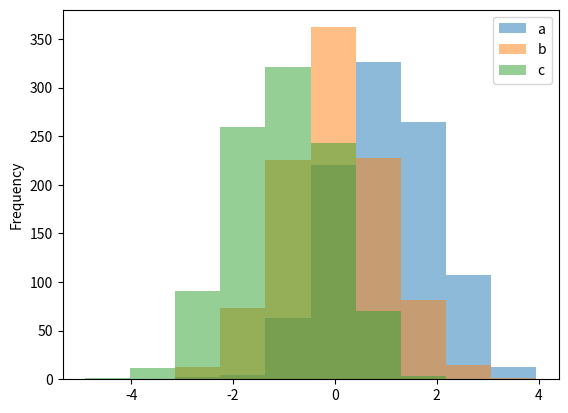
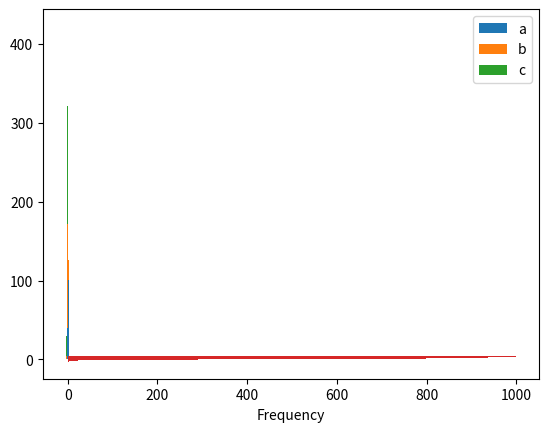

Python code for these plots, in order:
# -*- coding:utf-8 =*-

import pandas as pd
import matplotlib.pyplot as plt
import numpy as np
'''
df2 = pd.DataFrame(np.random.rand(10, 4), columns=['a', 'b', 'c', 'd'])  
print df2 
df2.plot(kind='bar')  #分开并列线束  
df2.plot(kind='bar', stacked=True) #四个在同一个里面显示 百分比的形式  
df2.plot(kind='barh', stacked=True)#纵向显示  
plt.show() 
'''

df4=pd.DataFrame({'a':np.random.randn(1000)+1,'b':np.random.randn(1000),'c':np.random.randn(1000)-1},columns=list('abc'))  
df4.plot(kind='hist', alpha=0.5)  
df4.plot(kind='hist', stacked=True, bins=20)  
df4['a'].plot(kind='hist', orientation='horizontal',cumulative=True) #cumulative是按顺序排序，加上这个  
plt.show()  